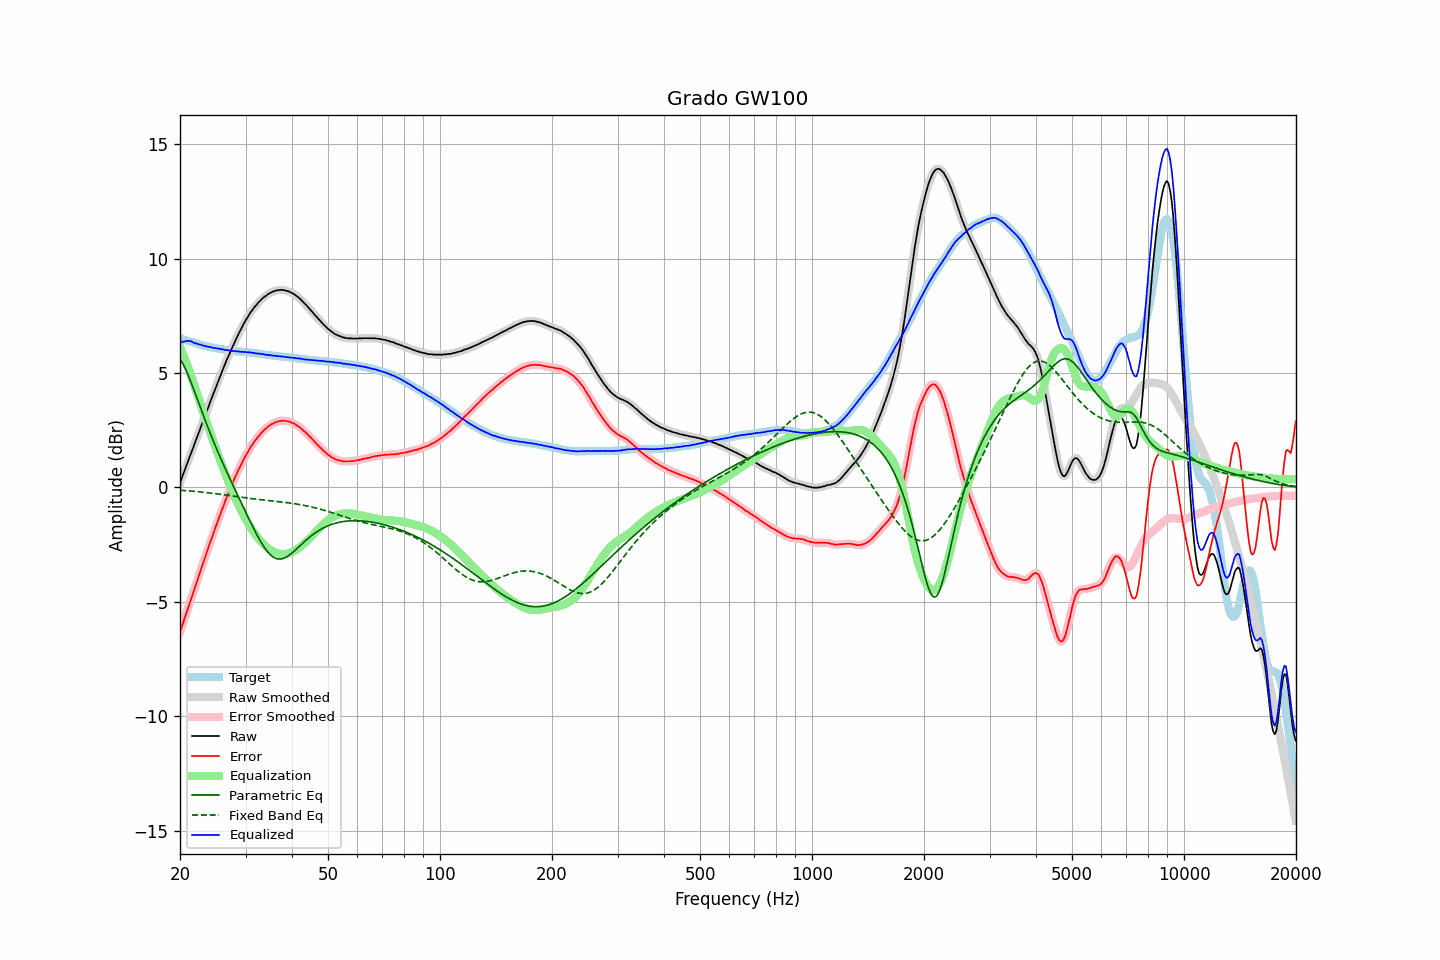

The file beside this chart, header and first rows:
frequency, raw, error, smoothed, error_smoothed, equalization, parametric_eq, fixed_band_eq, equalized_raw, equalized_smoothed, target
20.00, 0.20, -6.32, 0.20, -6.32, 6.13, 5.61, -0.12, 6.34, 6.34, 6.52
20.20, 0.39, -6.11, 0.39, -6.11, 5.97, 5.50, -0.13, 6.36, 6.36, 6.50
20.40, 0.57, -5.90, 0.58, -5.90, 5.80, 5.38, -0.13, 6.37, 6.37, 6.47
20.61, 0.76, -5.69, 0.76, -5.69, 5.62, 5.24, -0.14, 6.38, 6.39, 6.45
20.81, 0.96, -5.47, 0.95, -5.47, 5.44, 5.09, -0.14, 6.40, 6.39, 6.43
21.02, 1.14, -5.26, 1.15, -5.26, 5.25, 4.92, -0.15, 6.40, 6.40, 6.40
21.23, 1.33, -5.05, 1.33, -5.05, 5.06, 4.75, -0.15, 6.39, 6.40, 6.38
21.44, 1.52, -4.84, 1.52, -4.84, 4.87, 4.57, -0.16, 6.39, 6.38, 6.36
21.66, 1.70, -4.64, 1.71, -4.63, 4.64, 4.39, -0.17, 6.34, 6.35, 6.34
21.87, 1.89, -4.42, 1.89, -4.43, 4.42, 4.20, -0.17, 6.32, 6.32, 6.32
22.09, 2.08, -4.21, 2.08, -4.22, 4.21, 4.01, -0.18, 6.30, 6.29, 6.30
22.31, 2.26, -4.01, 2.27, -4.01, 4.01, 3.82, -0.19, 6.27, 6.27, 6.28
22.54, 2.45, -3.80, 2.45, -3.80, 3.80, 3.63, -0.19, 6.25, 6.25, 6.25
22.76, 2.64, -3.58, 2.64, -3.59, 3.59, 3.44, -0.20, 6.23, 6.23, 6.23
22.99, 2.83, -3.38, 2.83, -3.38, 3.38, 3.25, -0.21, 6.21, 6.21, 6.21
23.22, 3.01, -3.18, 3.02, -3.17, 3.17, 3.06, -0.21, 6.18, 6.19, 6.19
23.45, 3.21, -2.96, 3.20, -2.97, 2.97, 2.87, -0.22, 6.18, 6.17, 6.18
23.69, 3.39, -2.77, 3.39, -2.76, 2.76, 2.69, -0.23, 6.15, 6.16, 6.16
23.92, 3.58, -2.56, 3.58, -2.56, 2.56, 2.51, -0.24, 6.14, 6.14, 6.15
24.16, 3.77, -2.35, 3.77, -2.36, 2.36, 2.33, -0.25, 6.13, 6.13, 6.13
24.40, 3.95, -2.16, 3.95, -2.16, 2.16, 2.15, -0.25, 6.11, 6.11, 6.11
24.65, 4.13, -1.97, 4.14, -1.96, 1.96, 1.98, -0.26, 6.09, 6.10, 6.10
24.89, 4.32, -1.76, 4.32, -1.77, 1.77, 1.81, -0.27, 6.09, 6.09, 6.08
25.14, 4.50, -1.57, 4.50, -1.57, 1.57, 1.65, -0.28, 6.08, 6.08, 6.07
25.39, 4.68, -1.38, 4.68, -1.38, 1.38, 1.48, -0.29, 6.06, 6.06, 6.06
25.65, 4.86, -1.19, 4.86, -1.19, 1.19, 1.32, -0.30, 6.05, 6.05, 6.05
25.91, 5.04, -1.00, 5.04, -1.00, 1.00, 1.16, -0.31, 6.04, 6.04, 6.04
26.16, 5.21, -0.82, 5.21, -0.82, 0.81, 1.00, -0.32, 6.03, 6.02, 6.03
26.43, 5.38, -0.63, 5.38, -0.63, 0.63, 0.85, -0.33, 6.01, 6.01, 6.01
26.69, 5.56, -0.44, 5.56, -0.44, 0.45, 0.69, -0.34, 6.01, 6.00, 6.00
26.96, 5.72, -0.27, 5.72, -0.27, 0.27, 0.54, -0.35, 5.99, 5.99, 5.99
27.23, 5.89, -0.09, 5.89, -0.09, 0.09, 0.39, -0.36, 5.98, 5.98, 5.98
27.50, 6.04, 0.07, 6.05, 0.07, -0.07, 0.24, -0.37, 5.97, 5.97, 5.97
27.77, 6.20, 0.24, 6.20, 0.24, -0.24, 0.09, -0.38, 5.96, 5.96, 5.97
28.05, 6.36, 0.41, 6.36, 0.40, -0.40, -0.06, -0.39, 5.96, 5.96, 5.96
28.33, 6.50, 0.56, 6.51, 0.56, -0.56, -0.21, -0.40, 5.95, 5.95, 5.95
28.62, 6.65, 0.70, 6.65, 0.71, -0.71, -0.36, -0.41, 5.94, 5.94, 5.94
28.90, 6.79, 0.86, 6.79, 0.85, -0.85, -0.51, -0.42, 5.94, 5.93, 5.93
29.19, 6.92, 0.99, 6.93, 1.00, -1.00, -0.66, -0.43, 5.92, 5.93, 5.93
29.48, 7.06, 1.14, 7.06, 1.14, -1.14, -0.81, -0.44, 5.92, 5.92, 5.92
29.78, 7.19, 1.27, 7.19, 1.27, -1.27, -0.95, -0.45, 5.92, 5.92, 5.92
30.08, 7.32, 1.41, 7.32, 1.40, -1.40, -1.10, -0.46, 5.92, 5.91, 5.91
30.38, 7.43, 1.52, 7.44, 1.53, -1.53, -1.25, -0.47, 5.90, 5.91, 5.91
30.68, 7.55, 1.65, 7.55, 1.65, -1.65, -1.39, -0.48, 5.90, 5.90, 5.90
30.99, 7.66, 1.77, 7.66, 1.77, -1.76, -1.54, -0.49, 5.90, 5.89, 5.89
31.30, 7.75, 1.87, 7.76, 1.88, -1.87, -1.68, -0.49, 5.88, 5.89, 5.89
31.61, 7.85, 1.98, 7.85, 1.97, -1.97, -1.82, -0.50, 5.88, 5.87, 5.87
31.93, 7.93, 2.07, 7.93, 2.07, -2.07, -1.96, -0.51, 5.86, 5.86, 5.86
32.24, 8.01, 2.15, 8.02, 2.16, -2.16, -2.09, -0.52, 5.85, 5.85, 5.86
32.57, 8.10, 2.25, 8.09, 2.24, -2.25, -2.22, -0.53, 5.85, 5.84, 5.85
32.89, 8.16, 2.32, 8.17, 2.33, -2.33, -2.34, -0.54, 5.83, 5.84, 5.84
33.22, 8.24, 2.41, 8.24, 2.41, -2.41, -2.46, -0.54, 5.83, 5.83, 5.83
33.55, 8.30, 2.49, 8.30, 2.48, -2.48, -2.57, -0.55, 5.82, 5.82, 5.82
33.89, 8.35, 2.55, 8.36, 2.55, -2.55, -2.68, -0.56, 5.80, 5.81, 5.80
34.23, 8.40, 2.61, 8.41, 2.61, -2.61, -2.77, -0.57, 5.79, 5.80, 5.79
34.57, 8.46, 2.67, 8.45, 2.67, -2.67, -2.85, -0.57, 5.79, 5.79, 5.79
34.92, 8.49, 2.71, 8.50, 2.72, -2.72, -2.93, -0.58, 5.77, 5.78, 5.78
35.27, 8.53, 2.76, 8.53, 2.76, -2.76, -2.99, -0.59, 5.77, 5.77, 5.77
35.62, 8.56, 2.80, 8.56, 2.80, -2.80, -3.04, -0.60, 5.76, 5.76, 5.76
35.97, 8.58, 2.83, 8.59, 2.83, -2.83, -3.08, -0.60, 5.75, 5.75, 5.75
... 635 more rows
